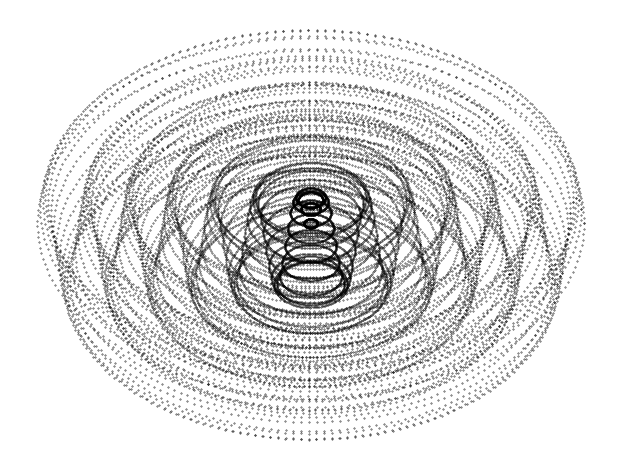

Recreate this plot in Python.
import numpy as np
import matplotlib.pyplot as mplt
from matplotlib.animation import FuncAnimation

def animFunc(i):
    global timeVaryingCircles, timeStep, numTimeSteps, totalNumFrames, speed
    index = timeStep%numTimeSteps
    ax.clear(); ax.axis('off')
    ax.scatter(timeVaryingCircles[index][0].T, timeVaryingCircles[index][1].T, color='k', s=0.1)
    timeStep += speed

beginning = -5.0; end = -1.0 * beginning; step = 0.25
xAxis = np.arange(beginning, end, step); yAxis = np.arange(beginning, end, step); X, Y = np.meshgrid(xAxis,yAxis)

########### Initialize Arrays and outline a single radius #############
#######################################################################

numPoints = 200.0; numCircles = 100
circleArray = np.zeros([2, numCircles, int(numPoints)]); diameterArray = np.zeros([2, numCircles, int(numPoints)])

radialIncrement = (np.pi*2.0)/(numPoints - 1); radiusIncrementArray = np.arange(0, numPoints*radialIncrement, radialIncrement)

################ Determine Diameter Arrays ############################
#######################################################################

minDiameter = 0.10; maxDiameter = 4.0; diameterInc = (maxDiameter - minDiameter)/numCircles
diameterList = np.arange(minDiameter, maxDiameter, diameterInc)
for i in range(2):
    for j in range(numCircles):
        diameterArray[i][j] = (diameterList[j])

totalNumFrames = 100; speed = 2
numTimeSteps = int(totalNumFrames/speed); timeStep = 0; yRangePath = np.linspace(20, 0, num=numTimeSteps); print(yRangePath)
timeVaryingCircles = np.zeros([numTimeSteps, 2, numCircles, int(numPoints)]); print(timeVaryingCircles.shape)
for i in range(numTimeSteps):

    startingX = 0.0; endingX = 0.0
    if( (endingX - startingX) != 0.0 ):
        xPathList = (np.linspace(startingX, endingX, num=int(numCircles)))
    elif( (endingX - startingX) == 0.0 ):
        xPathList = np.zeros(int(numCircles)); xPathList[:] = startingX

    startingY = yRangePath[i]; endingY = -1.0*yRangePath[i]
    if( (endingY - startingY) != 0.0 ):
        yPathList = (np.linspace(startingY, endingY, num=int(numCircles)))
    elif( (endingY - startingY) == 0.0 ):
        yPathList = np.zeros(int(numCircles)); yPathList[:] = startingY

    pathArray = np.zeros([2, numCircles, int(numPoints)])
    for j in range(numCircles):
        pathArray[0][j][:] = xPathList[j]; pathArray[1][j][:] = yPathList[j]

    #######################################################################
    #######################################################################

    circleArray[0] = diameterArray[0] * np.cos(radiusIncrementArray) + np.cos(pathArray[0])
    circleArray[1] = diameterArray[1] * np.sin(radiusIncrementArray) + np.cos(pathArray[1])

    timeVaryingCircles[i][0] = circleArray[0]; timeVaryingCircles[i][1] = circleArray[1]

    #######################################################################
    #######################################################################

fig = mplt.figure(); ax = fig.add_subplot(); mplt.tight_layout(pad=0); ax.axis('off') #; ax.azim = -45; ax.elev(45)
anim = FuncAnimation(fig, func=animFunc, frames=np.linspace(0, totalNumFrames, num=totalNumFrames), interval=1)
anim.save("water_Ripple_travelling.gif")
mplt.show()